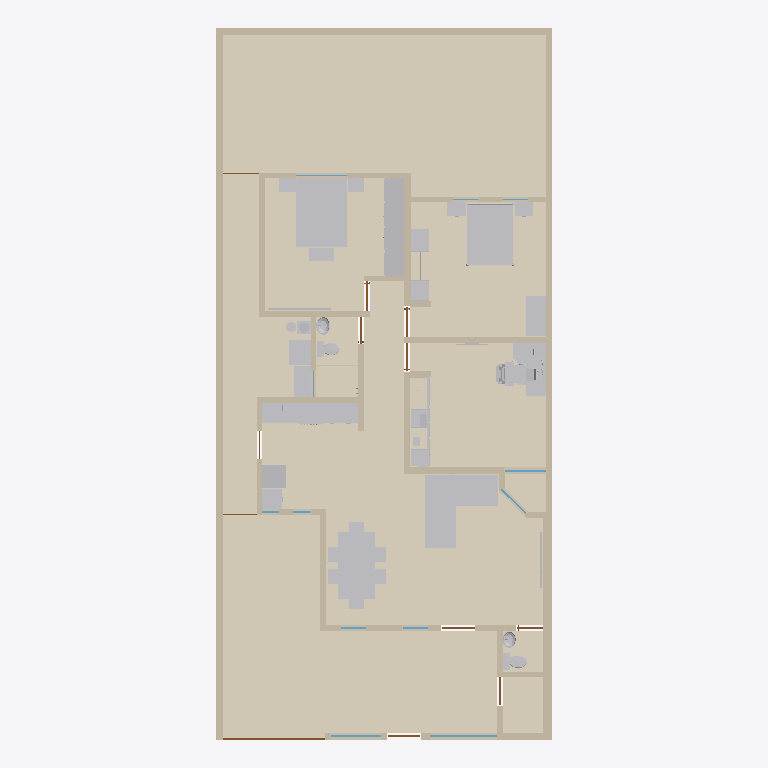
Plan cut of the same IFC building model at storey 'Planta baja' (level 0.00 m, cut at 1.40 m), seen from above with north up, elements coloured by IFC class: 48 other elements (light grey), 40 walls (beige), 14 coverings (cream), 11 doors (brown), 9 windows (light blue). Cut surfaces are drawn darker.
Extent 10.0 m × 21.2 m × 2.7 m (x, y, z). Storeys (1): Planta baja at 0.00 m. Elements (273): 96 IfcFurniture, 40 IfcWall, 24 IfcCovering, 21 IfcDiscreteAccessory, 14 IfcAudioVisualAppliance, 13 IfcOutlet, 12 IfcDoor, 12 IfcWindow, 9 IfcLightFixture, 9 IfcSwitchingDevice, 6 IfcSanitaryTerminal, 5 IfcElectricAppliance.

HEADER;
FILE_DESCRIPTION(('ViewDefinition[DesignTransferView]'),'2;1');
FILE_NAME('/dev/null','2026-10-10T15:33:10-06:00',(''),(''),'IfcOpenShell 0.9.0','IfcOpenShell 0.9.0','Nobody');
FILE_SCHEMA(('IFC4'));
ENDSEC;
DATA;
#1=IFCPROJECT('1QkQHW56POWPek_IRyFEME',$,'Casa Jonhy — planta existente',$,$,$,$,(#10),#5);
#12=IFCSITE('3cJeHvK$rR8RI_2yZnSELC',$,'Terreno',$,$,#35,$,$,$,$,$,$,$,$);
#18=IFCBUILDING('005_sqp55Jk8CPsZyEy18r',$,'Casa',$,$,#41,$,$,$,$,$,$);
#24=IFCBUILDINGSTOREY('0yFFDbz5DQsB1OXGedVNuA',$,'Planta baja',$,$,#47,$,$,$,$);
#36268=IFCCOVERING('39_t459wbVjP7$VM8oS3l$',$,'S09-piso',$,$,#36437,#36284,$,.FLOORING.);
#36062=IFCCOVERING('2yIo0aeVbPDwVqz0PcYkZx',$,'S01-piso',$,$,#36412,#36078,$,.FLOORING.);
#36290=IFCCOVERING('3CXTq6sg1QReT$ReGbyUl1',$,'S10-piso',$,$,#36432,#36306,$,.FLOORING.);
#36312=IFCCOVERING('05hmDhczHPl83PVmkt_vvh',$,'S11-piso',$,$,#36427,#36328,$,.FLOORING.);
#36130=IFCCOVERING('2JXAtkDjHOSgsk5SIha6W7',$,'S04-piso',$,$,#36397,#36146,$,.FLOORING.);
#36086=IFCCOVERING('3SrdT9NgzLqAgI0mgD3VBA',$,'S02-piso',$,$,#36407,#36102,$,.FLOORING.);
#36334=IFCCOVERING('2GjFW9W8LViQlqNuX_mMwO',$,'S12-piso',$,$,#36422,#36350,$,.FLOORING.);
#36108=IFCCOVERING('1xakwBuH1VnwwSuep7xH_W',$,'S03-piso',$,$,#36402,#36124,$,.FLOORING.);
#53=IFCWALL('3KH_2e4mDOdu2uT2lOurG1',$,'W01',$,$,#1180,#69,$,.SOLIDWALL.);
#28065=IFCFURNITURE('3ZvMd5tTnSvAPVroZZdlpV',$,'sala-sofa',$,'sofá en L',#28145,#28140,$,.USERDEFINED.);
#34565=IFCFURNITURE('3j5njiepTH5eH8xDO4PotZ',$,'r-s03-cama',$,$,#34585,#34580,$,.BED.);
#36356=IFCCOVERING('3rj4wM355GAf2ZHDuv2I3C',$,'S13-piso',$,$,#36417,#36372,$,.FLOORING.);
#32781=IFCFURNITURE('0VBGlGQArVlQdDcpg5kSe6',$,'recamara-cama',$,$,#32801,#32796,$,.BED.);
#28281=IFCFURNITURE('16vkBEq2nGG8u8iJZGYmgB',$,'comedor-mesa',$,$,#28331,#28326,$,.TABLE.);
#81=IFCWALL('1asaDOY4DLKPuD5LYFJ7_d',$,'W02',$,$,#1250,#97,$,.SOLIDWALL.);
#36200=IFCCOVERING('2zfrfHTwTJ6Rwi$fNfOd4g',$,'S06-piso',$,$,#36392,#36216,$,.FLOORING.);
#9259=IFCFURNITURE('1lePFLDdbHI9UXM30$7FGe',$,'F02-closet',$,'closet',#9375,#9370,$,.USERDEFINED.);
#36152=IFCCOVERING('0T1lnIJUbRvggdIHMJ9x8B',$,'S05-piso',$,$,#36382,#36168,$,.FLOORING.);
#193=IFCWALL('2ttYOHz4jUkupna5tqdXSH',$,'W06',$,$,#1320,#209,$,.SOLIDWALL.);
#36174=IFCCOVERING('0dYoSiAVrGwefIH8Jkw7Ed',$,'S05-regadera',$,$,#36442,#36190,$,.FLOORING.);
#36246=IFCCOVERING('2LuDqDViPIqxJd$rzqhPnr',$,'S08-piso',$,$,#36447,#36262,$,.FLOORING.);
#36224=IFCCOVERING('1mL1e53X9GVxzjOWuw9Z8R',$,'S07-piso',$,$,#36387,#36240,$,.FLOORING.);
#137=IFCWALL('0TSsOZddDGp8cBxzW_PEkK',$,'W04',$,$,#1185,#153,$,.SOLIDWALL.);
#165=IFCWALL('2vM_6g8gPNdwFCMWglQdpV',$,'W05',$,$,#1255,#181,$,.SOLIDWALL.);
#501=IFCWALL('1rfnFGsVDLawycbf$I3vm5',$,'W17',$,$,#1275,#517,$,.SOLIDWALL.);
#249=IFCWALL('0IRtxyyr9KNe05NBLZb7tx',$,'W08',$,$,#1260,#265,$,.SOLIDWALL.);
#28741=IFCFURNITURE('1$8kfezL5MbwfjtJjx5vet',$,'r3-escritorio',$,$,#28807,#28802,$,.DESK.);
#333=IFCWALL('2n9T4rm8bLEAho55u1D50A',$,'W11',$,$,#1265,#349,$,.SOLIDWALL.);
#34397=IFCFURNITURE('3sASAoJNTVLfOeu4VxKTfN',$,'recamara-escritorio',$,$,#34435,#34430,$,.DESK.);
#361=IFCWALL('2gy07vHUXRfeR2J508h1kr',$,'W12',$,$,#1330,#377,$,.SOLIDWALL.);
#32507=IFCFURNITURE('19OhpGrKvUCvSCN26ZrA9A',$,'recamara-closet',$,'closet abierto',#32647,#32642,$,.USERDEFINED.);
#28683=IFCFURNITURE('2fWhalzsrPR8uuRMwVEeCx',$,'comedor-asientos',$,$,#28733,#28728,$,.CHAIR.);
#109=IFCWALL('0SrTH4J8rN7gPQLvfy1L6m',$,'W03',$,$,#1315,#125,$,.SOLIDWALL.);
#417=IFCWALL('2r_Cs5qmrT5OFQhXawL72E',$,'W14',$,$,#1270,#433,$,.SOLIDWALL.);
#25519=IFCFURNITURE('3Rv7ygWzHQK9wjGyHo94gB',$,'cocina-barra-cubierta-2',$,'mueble',#25545,#25540,$,.USERDEFINED.);
#277=IFCWALL('0ACGmkTn9Sou96c8z9njNy',$,'W09',$,$,#1325,#293,$,.SOLIDWALL.);
#221=IFCWALL('0XUEQ_96rN9R4cELlUaDZc',$,'W07',$,$,#1190,#237,$,.SOLIDWALL.);
#305=IFCWALL('1WX0Y3GA1SFRpeyIZzyXmb',$,'W10',$,$,#1195,#321,$,.SOLIDWALL.);
#585=IFCWALL('1tMQeO8jTOMf3RUCwalqsK',$,'W20',$,$,#1280,#601,$,.SOLIDWALL.);
#445=IFCWALL('2$17IpzVnLtQH3AayJSPUz',$,'W15',$,$,#1335,#461,$,.SOLIDWALL.);
#473=IFCWALL('20lrEyBi5H5eepC6pktsDF',$,'W16',$,$,#1205,#489,$,.SOLIDWALL.);
#641=IFCWALL('1hie4jVk1RqvEER0W3X9Y3',$,'W22',$,$,#1215,#657,$,.SOLIDWALL.);
#25823=IFCELECTRICAPPLIANCE('12Nd_TRLLIkfgvLXFDOquO',$,'cocina-estufa',$,'estufa de gas',#26113,#26108,$,.USERDEFINED.);
#27587=IFCELECTRICAPPLIANCE('0dulcftfLVWPrafGKNABKW',$,'cocina-refrigerador',$,$,#27619,#27614,$,.REFRIGERATOR.);
#35213=IFCELECTRICAPPLIANCE('3SY83jE4DKfAys2d2WOkpf',$,'lavanderia-secadora',$,$,#35239,#35234,$,.TUMBLEDRYER.);
#35179=IFCELECTRICAPPLIANCE('0KxbMeK49GOeznUBX_nA8n',$,'lavanderia-lavadora-tapa',$,$,#35205,#35200,$,.WASHINGMACHINE.);
#12951=IFCFURNITURE('1SIjYkcivKmOxbLx85V0_i',$,'F03-interior-pino-closet',$,'interior del closet',#13091,#13086,$,.USERDEFINED.);
#34223=IFCFURNITURE('01QqdHg1DIh9CF5W7XElm5',$,'recamara-buro',$,'buros',#34273,#34268,$,.USERDEFINED.);
#25485=IFCFURNITURE('3pok7xHa9QpR3CV3ij80tv',$,'cocina-barra-cubierta-1',$,'mueble',#25511,#25506,$,.USERDEFINED.);
#389=IFCWALL('1sNffVdvrKpwgfkchTOZgY',$,'W13',$,$,#1200,#405,$,.SOLIDWALL.);
#31275=IFCFURNITURE('13uAaWPWfIUgRVf_BQnPzp',$,'r3-silla',$,$,#31373,#31368,$,.CHAIR.);
#27523=IFCFURNITURE('0ZKwlSr7bSDgEf7HQ83b3g',$,'cocina-refrigerador-cubierta-1',$,'mueble',#27543,#27538,$,.USERDEFINED.);
#34717=IFCFURNITURE('0H4ls0iVDIEe6wmKzKYA88',$,'r-s03-buro',$,'buros',#34779,#34774,$,.USERDEFINED.);
#557=IFCWALL('2B9d_vq3vIKxX5QFll_Nhq',$,'W19',$,$,#1210,#573,$,.SOLIDWALL.);
#697=IFCWALL('2SM7iMOH1UBRTnjeopLeML',$,'W24',$,$,#1350,#713,$,.SOLIDWALL.);
#34929=IFCFURNITURE('3Vm3e5T8fTPwRbm_WfWqVh',$,'r-s03-baul',$,'baúl',#34949,#34944,$,.USERDEFINED.);
#529=IFCWALL('0_ERbUJaTJDPS_yDQIOhE5',$,'W18',$,$,#1340,#545,$,.SOLIDWALL.);
#725=IFCWALL('3e7Q9b4fPRZgGpaFQFEkS1',$,'W25',$,$,#1220,#741,$,.SOLIDWALL.);
#22948=IFCSANITARYTERMINAL('1ksSvxiUrVHgt9kpJuY5LS',$,'WC01',$,$,#23364,#23359,$,.TOILETPAN.);
#613=IFCWALL('2gXr9tbk5UrxhAwS_vePR0',$,'W21',$,$,#1345,#629,$,.SOLIDWALL.);
#867=IFCWALL('0ZHx1C3ivPKwYcp6TFk6q3',$,'W30',$,$,#1360,#883,$,.SOLIDWALL.);
#23400=IFCSANITARYTERMINAL('03mGX8dXLVt9UldpELWTJH',$,'WC02',$,$,#23816,#23811,$,.TOILETPAN.);
#783=IFCWALL('06QV$1BDfOguB8Hp0AgmUj',$,'W27',$,$,#1355,#799,$,.SOLIDWALL.);
#811=IFCWALL('1LWZDJtQTU6vQKS2v_KixK',$,'W28',$,$,#1225,#827,$,.SOLIDWALL.);
#25551=IFCSANITARYTERMINAL('0FOV5j_C5RXxngdx7yqKls',$,'cocina-barra-tarja',$,$,#25571,#25566,$,.SINK.);
#12697=IFCFURNITURE('1c_AJ$06HHZxvvhkiiFVYM',$,'F03-interior-plastico-negro',$,'interior del closet',#12915,#12910,$,.USERDEFINED.);
#951=IFCWALL('1Ef0bFOsfN8Bvf0RNTbol1',$,'W33',$,$,#1365,#967,$,.SOLIDWALL.);
#8509=IFCDOOR('2n7UQi_AjKVQ$qgWmzpZox',$,'D12',$,$,#8530,#8525,$,2.23,3.04,.DOOR.,$,$);
#839=IFCWALL('22c7Y39OHSXwoPuUxXtvhG',$,'W29',$,$,#1295,#855,$,.SOLIDWALL.);
#895=IFCWALL('1AbSzqobbTQ8tuIgnVMq3B',$,'W31',$,$,#1230,#911,$,.SOLIDWALL.);
#24563=IFCSANITARYTERMINAL('2RtyUHGQzQ6w0bSlvTMXL1',$,'LV02',$,$,#25121,#25116,$,.WASHHANDBASIN.);
#1035=IFCWALL('0Te8xcj7fJRO6NO5m6myGK',$,'W36',$,$,#1370,#1051,$,.SOLIDWALL.);
#23825=IFCSANITARYTERMINAL('00ZcGt0H9Scf8lb0iyRO7F',$,'LV01',$,$,#24383,#24378,$,.WASHHANDBASIN.);
#1063=IFCWALL('2U$uhU6STVKBVxBwAIZnry',$,'W37',$,$,#1240,#1079,$,.SOLIDWALL.);
#669=IFCWALL('0ZYUvHnyPPYB1lfPxnBbqP',$,'W23',$,$,#1285,#685,$,.SOLIDWALL.);
#34643=IFCFURNITURE('0BrHkaSsnTORdAc3LmKZdH',$,'r-s03-cama-cabecera',$,$,#34711,#34706,$,.BED.);
#28339=IFCFURNITURE('2NSDIwdN9HLh3uW1f85pkK',$,'comedor-sillas',$,$,#28677,#28672,$,.CHAIR.);
#923=IFCWALL('0Glk_YlhXQaQhN6epyVTLv',$,'W32',$,$,#1300,#939,$,.SOLIDWALL.);
#30811=IFCFURNITURE('1AjTRLCrrKlvslnmfI7Vvd',$,'r3-impresora',$,'impresora',#30885,#30880,$,.USERDEFINED.);
#9143=IFCWINDOW('1v$LvsgbHI7v$O_o4b6nam',$,'V11',$,$,#9188,#9159,$,1.3,2.0,.WINDOW.,$,$);
#979=IFCWALL('09imdoopbQZeBvHhNWO_SE',$,'W34',$,$,#1235,#995,$,.SOLIDWALL.);
#35093=IFCAUDIOVISUALAPPLIANCE('1bZeu4bALQSvXwrdkHDPKO',$,'r-s03-tv',$,'TV',#35119,#35114,$,.USERDEFINED.);
#1007=IFCWALL('3oF3H3HfjUthDgZvXtNIBX',$,'W35',$,$,#1305,#1023,$,.SOLIDWALL.);
#28221=IFCAUDIOVISUALAPPLIANCE('07tK0A4N9NsPz$j6Li0rCN',$,'sala-tv',$,'TV',#28247,#28242,$,.USERDEFINED.);
#32981=IFCFURNITURE('18xNHSOEfMnQhOMos1URvc',$,'recamara-cama-laton',$,$,#34215,#34210,$,.BED.);
#30673=IFCFURNITURE('3szzbeWjnQkh1KOFSs69Uy',$,'r3-tapete-teclado',$,'tapete del teclado',#30693,#30688,$,.USERDEFINED.);
#35373=IFCFURNITURE('0w84iESMjO6Po1oLEF1YNm',$,'lavanderia-boiler-base',$,'base del boiler',#35417,#35412,$,.USERDEFINED.);
#1119=IFCWALL('1AzKawgfTRNvWUnmMQR3ng',$,'W39',$,$,#1375,#1135,$,.SOLIDWALL.);
#9201=IFCWINDOW('0wvXS1kAPVBRQk9rPyUegr',$,'V12',$,$,#9246,#9217,$,1.3,1.5,.WINDOW.,$,$);
#29093=IFCAUDIOVISUALAPPLIANCE('1VWMbshnDLegbN4nzDZvVo',$,'r3-monitores',$,$,#29155,#29150,$,.DISPLAY.);
#1091=IFCWALL('1kX42e0MnLo988CigLgNDh',$,'W38',$,$,#1310,#1107,$,.SOLIDWALL.);
#30785=IFCFURNITURE('2RLfghYsnKPxnKpXJEgqZ5',$,'r3-laptop-cerrada',$,'laptop cerrada',#30805,#30800,$,.USERDEFINED.);
#35423=IFCFLOWSTORAGEDEVICE('0oGEioaHbPtBFGu7zoqcff',$,'lavanderia-gas',$,'cilindro de gas',#35545,#35540,$);
#8783=IFCWINDOW('1$2$YC_qDMou6rfjpQfGFB',$,'V05',$,$,#8828,#8799,$,1.26,1.24,.WINDOW.,$,$);
#35245=IFCFLOWSTORAGEDEVICE('20ZMt$ILTLu9PgOFlC1lHH',$,'lavanderia-boiler',$,'calentador de agua (boiler)',#35367,#35362,$);
#7022=IFCDOOR('3mrDThtrvOiuRlAPXsKxIl',$,'D08',$,$,#7067,#7038,$,2.1,0.895,.DOOR.,$,$);
#29785=IFCFURNITURE('3I_hoFlj5QkeTHbvg4k5Zw',$,'r3-teclado',$,'teclado',#30447,#30442,$,.USERDEFINED.);
#2803=IFCDOOR('2sRNEfnFPQIRNr7Tn84TBg',$,'D03',$,$,#2848,#2819,$,2.1,1.0,.DOOR.,$,$);
#4292=IFCDOOR('2Zl7rrPcDQIxq_WRUVPAXj',$,'D06',$,$,#4337,#4308,$,2.1,0.88,.DOOR.,$,$);
#1376=IFCDOOR('09tTKIQUHGjBp$bO$gtI_R',$,'D01',$,$,#1421,#1392,$,2.3,0.98,.DOOR.,$,$);
#2927=IFCDOOR('0nu8TCIW9KEuAHfzC9164f',$,'D05',$,$,#2972,#2943,$,2.1,0.8,.DOOR.,$,$);
#5657=IFCDOOR('2zyn68yH9SRwOciA_bprA2',$,'D07',$,$,#5702,#5673,$,2.1,0.86,.DOOR.,$,$);
#32809=IFCFURNITURE('0X4kNIr$DONuNlgEE56njm',$,'recamara-cama-postes',$,$,#32973,#32968,$,.BED.);
#9083=IFCWINDOW('1Y4yTa6WPNsOc5q$nyA69I',$,'V10',$,$,#9128,#9099,$,1.62,1.03,.WINDOW.,$,$);
#1434=IFCDOOR('29pncILh9PigW36apdGvrN',$,'D02',$,$,#1479,#1450,$,2.1,0.78,.DOOR.,$,$);
#8387=IFCDOOR('1XkudMIgjNJw4cLTR4CyuG',$,'D09',$,$,#8432,#8403,$,2.1,0.835,.DOOR.,$,$);
#34787=IFCFURNITURE('276k_XGpnSoOK82P9gDtox',$,'r-s03-buro-marco',$,'marco de los buros',#34921,#34916,$,.USERDEFINED.);
#8963=IFCWINDOW('3xkGhOazPJc9sf3swih28R',$,'V08',$,$,#9008,#8979,$,1.22,1.5,.WINDOW.,$,$);
#8542=IFCWINDOW('290htOsfrVY8GJ9u572VCt',$,'V01',$,$,#8587,#8558,$,1.27,0.745,.WINDOW.,$,$);
#8603=IFCWINDOW('3HnUMi0y9Kofgo55d246EB',$,'V02',$,$,#8648,#8619,$,1.26,0.75,.WINDOW.,$,$);
#29161=IFCFURNITURE('1a9AikhNTOJhEPOr$48iDh',$,'r3-monitores-brazo',$,'brazo para 2 monitores y laptop',#29625,#29620,$,.USERDEFINED.);
#30647=IFCFURNITURE('0iyZ1cusTGneVNiICTWgAP',$,'r3-tapete-mouse',$,'tapete del mouse',#30667,#30662,$,.USERDEFINED.);
#34593=IFCFURNITURE('1_bvDfnaXST94wCYB1L_D_',$,'r-s03-cama-base',$,$,#34637,#34632,$,.BED.);
#32449=IFCAUDIOVISUALAPPLIANCE('3TuhdqY51JDAVx9kdhl3gq',$,'r3-tv',$,'TV',#32475,#32470,$,.USERDEFINED.);
#753=IFCWALL('1xAc_w7tHSRBsfbU7oExj2',$,'W26',$,$,#1290,#769,$,.SOLIDWALL.);
#15233=IFCFURNITURE('04kx2xUAXLTPzOtRUXXxr4',$,'F03-interior-libro-blanco',$,'interior del closet',#15355,#15350,$,.USERDEFINED.);
#8478=IFCDOOR('1zZXifbeXJbxcglZ2AFOsT',$,'D11',$,$,#8499,#8494,$,2.1,1.08,.DOOR.,$,$);
#29663=IFCAUDIOVISUALAPPLIANCE('3Mr33CIIfHuh2DtXnAh2kz',$,'r3-monitores-teclado-laptop',$,$,#29683,#29678,$,.DISPLAY.);
#8445=IFCDOOR('2tvWovYKjMHeb2Qcba_WbP',$,'D10',$,$,#8466,#8461,$,2.1,1.005,.DOOR.,$,$);
#8663=IFCWINDOW('0NODzIwO1JaPJECbs1iP5r',$,'V03',$,$,#8708,#8679,$,1.27,0.5,.WINDOW.,$,$);
#8723=IFCWINDOW('3nvYm$Am1L3ROgul4SV7vV',$,'V04',$,$,#8768,#8739,$,1.27,0.51,.WINDOW.,$,$);
#1147=IFCWALL('1vdHe1AtTVeeV7LNEq9SjE',$,'W40',$,$,#1245,#1163,$,.SOLIDWALL.);
ENDSEC;
